Run: headless pygame with SDL's dummy video driver; simulated clock (each Clock.tick advances the game by its frame time, no real sleeping); random seed 0; keys injected as events and as key.get_pressed() state; mouse plan: one left click at the window centre at the start of phase 2, then a move to the lower-right quarter at the start of phase 3.
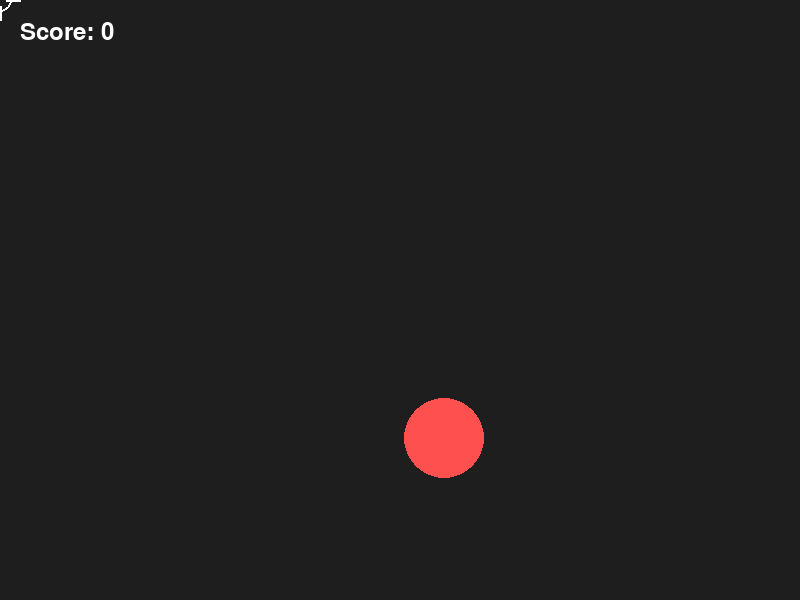
Frame 1 of 4 · flips 1–60 · no input
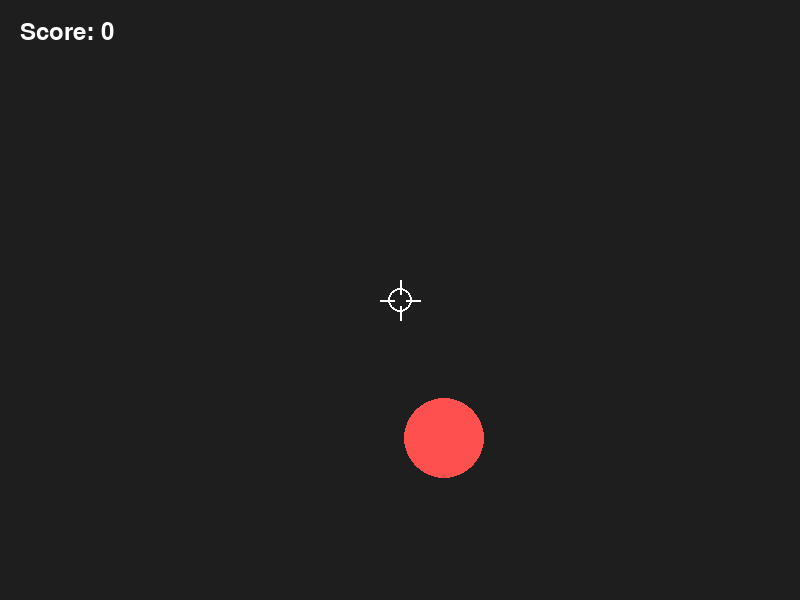
Frame 2 of 4 · flips 61–180 · clicked the window centre · tapped SPACE, RETURN · held RIGHT (→), D
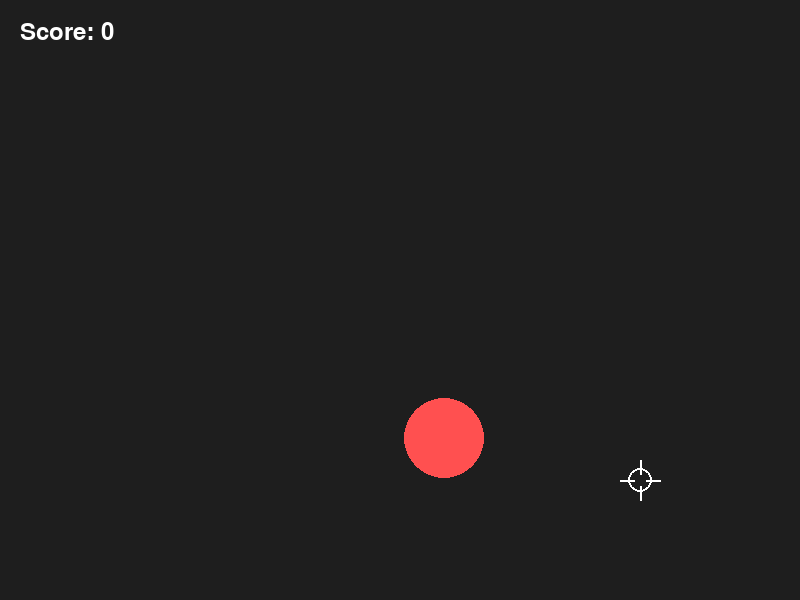
Frame 3 of 4 · flips 181–300 · moved the mouse to the lower-right quarter · held DOWN (↓), S
Frame 4 of 4 · flips 301–420 · held LEFT (←), A, UP (↑), W · screen unchanged from frame 3, image omitted

The pygame program that drew these frames:

import pygame
import random

pygame.init()
screen = pygame.display.set_mode((800, 600))
pygame.display.set_caption("Wireless Pointing Controller")
pygame.mouse.set_visible(False)
clock = pygame.time.Clock()
font = pygame.font.Font(None, 36)

target_radius = 40
target_x = random.randint(50, 750)
target_y = random.randint(50, 550)

score = 0


def get_mouse_position():
    x, y = pygame.mouse.get_pos()
    return x, y


running = True

while running:
    fire = False
    for event in pygame.event.get():
        if event.type == pygame.QUIT:
            running = False

        if event.type == pygame.MOUSEBUTTONDOWN:
            if event.button == 1:
                fire = True
                fire_x, fire_y = event.pos

    if fire:
        dx = fire_x - target_x
        dy = fire_y - target_y

        if dx * dx + dy * dy <= target_radius * target_radius:
            score += 1
            target_x = random.randint(50, 750)
            target_y = random.randint(50, 550)

    crosshair_x, crosshair_y = get_mouse_position()
    screen.fill((30, 30, 30))

    pygame.draw.circle(screen, (255, 80, 80), (target_x, target_y), target_radius)

    score_text = font.render(f"Score: {score}", True, (255, 255, 255))
    screen.blit(score_text, (20, 20))

    crosshair_color = (255, 255, 255)
    crosshair_radius = 12
    crosshair_gap = 6
    crosshair_length = 20

    pygame.draw.circle(
        screen, crosshair_color, (crosshair_x, crosshair_y), crosshair_radius, 2
    )

    pygame.draw.line(
        screen,
        crosshair_color,
        (crosshair_x - crosshair_length, crosshair_y),
        (crosshair_x - crosshair_gap, crosshair_y),
        2,
    )

    pygame.draw.line(
        screen,
        crosshair_color,
        (crosshair_x + crosshair_gap, crosshair_y),
        (crosshair_x + crosshair_length, crosshair_y),
        2,
    )

    pygame.draw.line(
        screen,
        crosshair_color,
        (crosshair_x, crosshair_y - crosshair_length),
        (crosshair_x, crosshair_y - crosshair_gap),
        2,
    )

    pygame.draw.line(
        screen,
        crosshair_color,
        (crosshair_x, crosshair_y + crosshair_gap),
        (crosshair_x, crosshair_y + crosshair_length),
        2,
    )
    pygame.display.flip()
    clock.tick(60)


pygame.quit()
